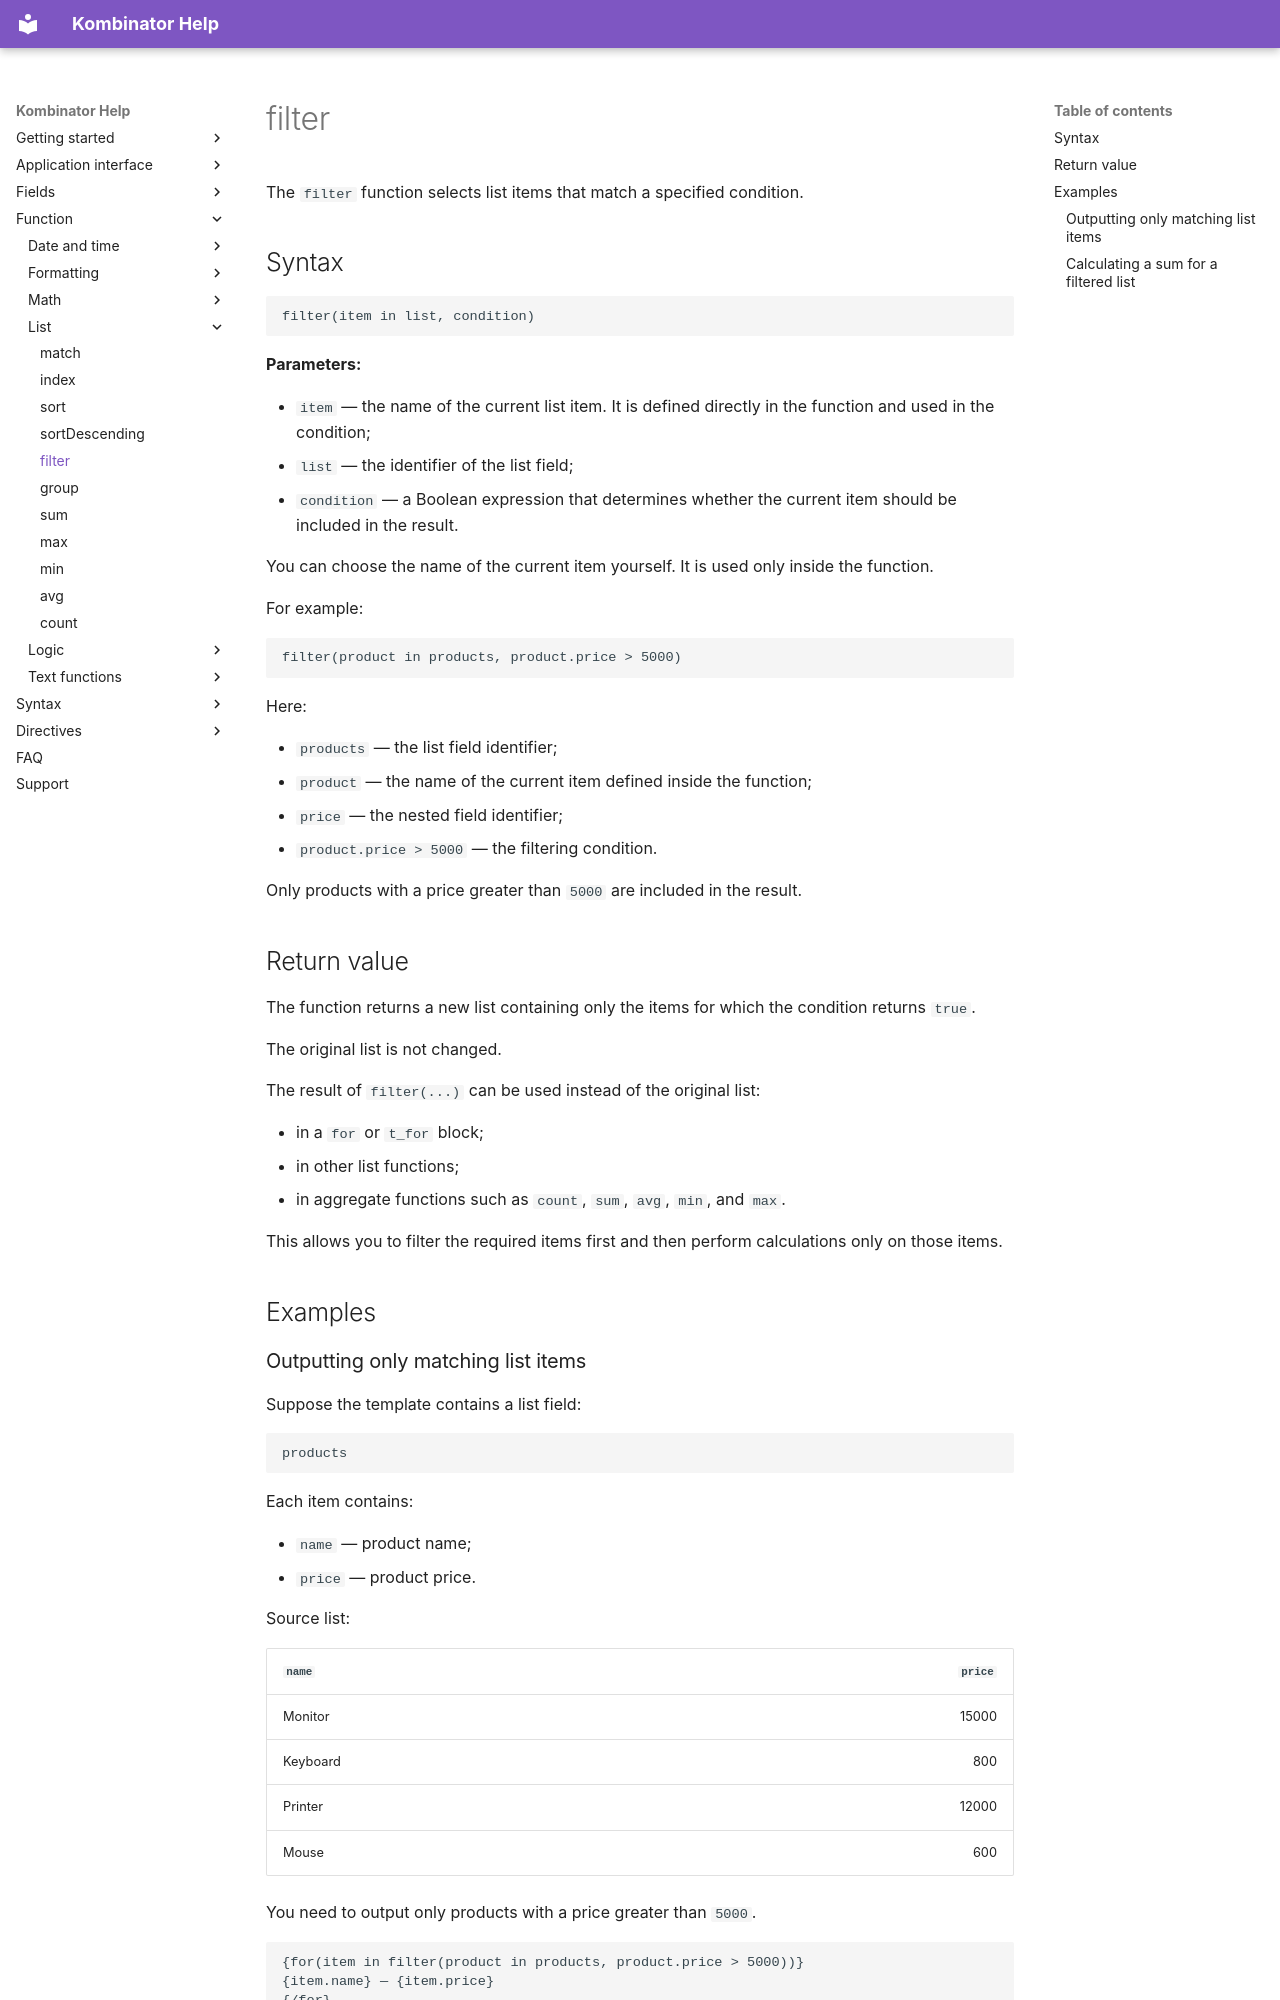

repository: EvgenyAkinshin/kombinator_help_en · page: ReferenceGuide/functions/Lists/filter/index.html · generator: mkdocs

# filter

The `filter` function selects list items that match a specified condition.

## Syntax

```text
filter(item in list, condition)
```

**Parameters:**

- `item` — the name of the current list item. It is defined directly in the function and used in the condition;
- `list` — the identifier of the list field;
- `condition` — a Boolean expression that determines whether the current item should be included in the result.

You can choose the name of the current item yourself. It is used only inside the function.

For example:

```text
filter(product in products, product.price > 5000)
```

Here:

- `products` — the list field identifier;
- `product` — the name of the current item defined inside the function;
- `price` — the nested field identifier;
- `product.price > 5000` — the filtering condition.

Only products with a price greater than `5000` are included in the result.

## Return value

The function returns a new list containing only the items for which the condition returns `true`.

The original list is not changed.

The result of `filter(...)` can be used instead of the original list:

- in a `for` or `t_for` block;
- in other list functions;
- in aggregate functions such as `count`, `sum`, `avg`, `min`, and `max`.

This allows you to filter the required items first and then perform calculations only on those items.

## Examples
